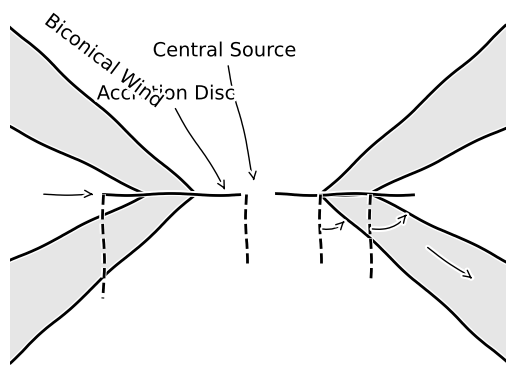

Here is the Python script that generated this plot:
'''
SV_cartoon.py 

This script creates the cartoon figure for 
the 2014 CV paper. The data were scraped from Dexter.
'''

import matplotlib.mlab as mlab
import numpy as np
import matplotlib.pyplot as plt
import matplotlib as mpl

plt.xkcd()


#mpl.rcParams['pdf.use14corefonts'] = True
#mpl.rc('font',**{'family':'sans-serif','sans-serif':['Helvetica']})
## for Palatino and other serif fonts use:
#rc('font',**{'family':'serif','serif':['Palatino']})
#mpl.rc('text', usetex=True)

thetamin=72.0
thetamax=80.0
diskmax=25.0
xmin=10.0
xmax=18.0
rstar=2.0

xwindmax=40.0
zwindmax=(xwindmax-xmin)*np.tan(np.radians(90.0-thetamin))


posx=np.arange(xmin,xwindmax,(xmax-xmin)/10.0)
ymin1=[]
ymax1=[]

x=np.array([xmin,xmax,xwindmax])
y1=np.array([0.0,(xmax-xmin)*np.tan(np.radians(90.0-thetamin)),(xwindmax-xmin)*np.tan(np.radians(90.0-thetamin))])
y2=np.array([0.0,0.0,(xwindmax-xmax)*np.tan(np.radians(90.0-thetamax))])

lsize=14
tsize=16 

fig=plt.figure()
ax=fig.add_subplot(1,1,1)
ax.plot(x,y1,x,y2,color='black')
ax.plot(-1.0*x,y1,-1.0*x,y2,color='black')
ax.plot(-1.0*x,-1.0*y1,-1.0*x,-1.0*y2,color='black')
ax.plot(x,-1.0*y1,x,-1.0*y2,color='black')
ax.set_xlim([-1.0*xwindmax,xwindmax])
plt.fill_between(x,y1, y2, facecolor='0.9', interpolate=True)
plt.fill_between(-1.0*x,y1, y2, facecolor='0.9', interpolate=True)
plt.fill_between(x,-1.0*y1, -1.0*y2, facecolor='0.9', interpolate=True)
plt.fill_between(-1.0*x,-1.0*y1, -1.0*y2, facecolor='0.9', interpolate=True)
plt.plot([-1.0*diskmax,diskmax],[0.0,0.0],color='k',linewidth=2)
plt.plot(0.0,0.0,'o',color='w',ms=20.0)
#plt.plot(0.0,0.0,'o',color='k',ms=5.0)


#ax.text(-20,9,r'$\rm{Model~elements~producing~photons}$',fontsize=tsize)
#ax.text(-22,-9,r'$\rm{Geometric~parameters~defining~model}$',fontsize=tsize)


''' This is for the radiating sources'''
ax.annotate('Central Source', xy=(-0.5,0.6),xytext=(-17,8),fontsize=lsize,arrowprops=dict(arrowstyle="->"),)
ax.annotate('Accretion Disc', xy=(-5.0,0.1),xytext=(-26,5.5),fontsize=lsize,arrowprops=dict(arrowstyle="->"),)
plt.text(-35,5,'Biconical Wind',fontsize=lsize,rotation=-37.0)

#mpl.rc('font',**{'family':'sans-serif','sans-serif':['Helvetica']})
#mpl.rc('text', usetex=True)

'''This is for the wind parameters'''
ax.plot([x[0],x[0]],[0,-4],'--',color='k')
ax.plot([x[1],x[1]],[0,-5],'--',color='k')
# ax.text(4.9,-4,r'$\rm{r_{min}}$',fontsize=lsize)
# ax.text(12.8,-5,r'$\rm{r_{max}}$',fontsize=lsize)
ax.annotate('',xy=(14.3,-1.4), xycoords='data',xytext=(10,-2),textcoords='data',arrowprops=dict(arrowstyle="->",connectionstyle="arc3 ,rad=0.3"))
# # ax.text(11.1,-2.8,r'$\rm{\theta_{min}}$',fontsize=lsize)
ax.annotate('',xy=(24.3,-1.0), xycoords='data',xytext=(18,-2),textcoords='data',arrowprops=dict(arrowstyle="->",connectionstyle="arc3 ,rad=0.3"))
# # ax.text(21,-2.7,r'$\rm{\theta_{max}}$',fontsize=lsize)
# plt.text(27,-3,r'$\rm{\dot{M}_{wind}}$',fontsize=lsize,rotation=-37.0)
ax.annotate('',xy=(35,-5.0), xycoords='data',xytext=(27,-3),textcoords='data',arrowprops=dict(arrowstyle="->"))

'''This is for the disk parameters'''
ax.plot([-1.9,-1.9],[0,-4],'--',color='k')
ax.plot([-25,-25],[0,-6],'--',color='k')
#ax.text(-6.3,-4,r'$\rm{r_{X}}$',fontsize=lsize)
#ax.text(-24,-6,r'$\rm{r_{disc}(max)}$',fontsize=lsize)
ax.annotate('',xy=(-26,0), xycoords='data',xytext=(-35,0),textcoords='data',arrowprops=dict(arrowstyle="->"))
#plt.text(-33,-1,r'$\rm{\dot{M}_{acc}}$',fontsize=lsize)

#plt.text(-30,11,"Occam's Quasar: the principle that in explaining \na quasar no more assumptions should be made\nthan are necessary.",fontsize=lsize)

ax.set_xlim(-40,40)
plt.axis('off')
plt.savefig('fig2_cartoon_xkcd.png',bbox_inches='tight', dpi=300)
#plt.savefig('../figures/fig2_cartoon.eps',bbox_inches='tight')



